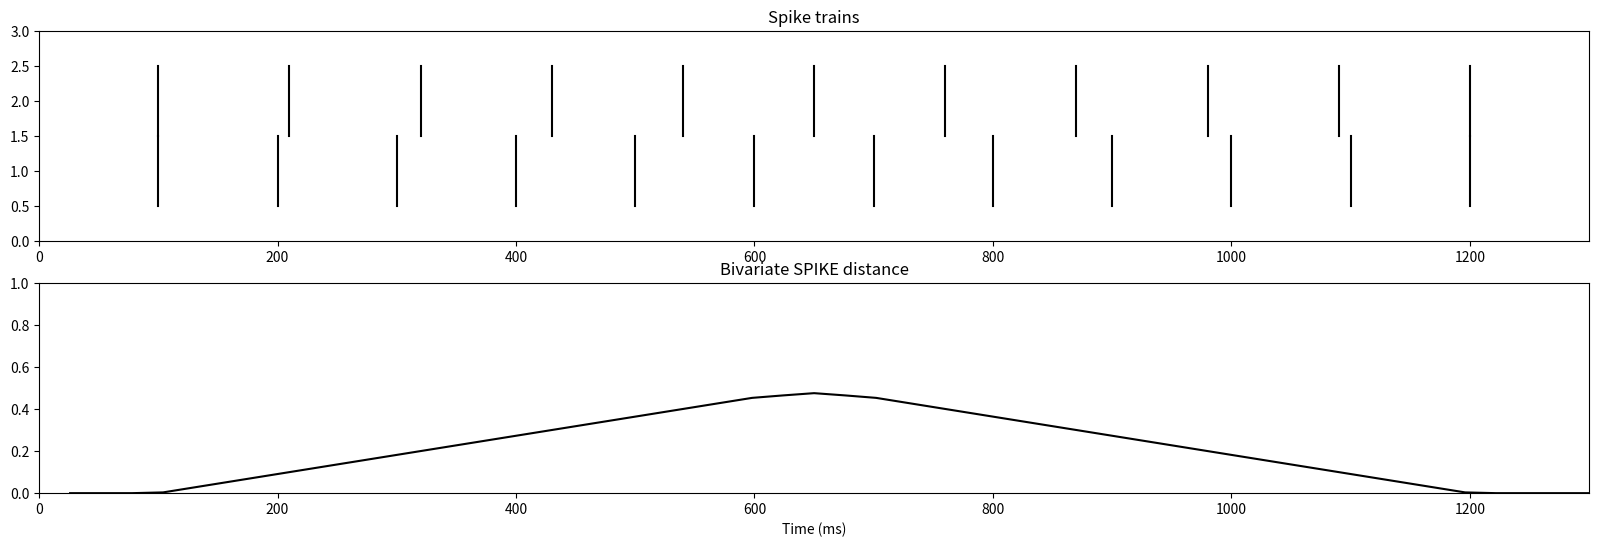

Write the Python code that produced this figure. (Note: this script raises an exception after producing the figure.)
#!/bin/env python

'''

[redacted]

[redacted]
[redacted]

The SPIKE-distance is described in this paper:

[redacted]
Monitoring spike train synchrony.
J Neurophysiol 109, 1457-1472 (2013).

[redacted]

'''



import numpy as np

'''
Return the times (t1,t2) of the spikes in train[ibegin:]
such that t1 < t and t2 >= t
'''
def find_corner_spikes(t, train, ibegin, ti, te):
    if(ibegin == 0):
        tprev = ti
    else:
        tprev = train[ibegin-1]
    for idts, ts in enumerate(train[ibegin:]):
        if(ts >= t):
            return np.array([tprev, ts]), idts+ibegin
        tprev = ts
    return np.array([train[-1],te]), idts+ibegin


def bivariate_spike_distance(t1, t2, ti, te, N):
    '''Computes the bivariate SPIKE distance of Kreuz et al. (2012)
       t1 and t2 are 1D arrays with the spiking times of two neurones    
       It returns the array of the values of the distance
       between time ti and te with N samples.
       The arrays t1, t2 and values ti, te are unit less '''
    t = np.linspace(ti+(te-ti)/N, te, N)
    d = np.zeros(t.shape)

    t1 = np.insert(t1, 0, ti)
    t1 = np.append(t1, te)
    t2 = np.insert(t2, 0, ti)
    t2 = np.append(t2, te)

    # We compute the corner spikes for all the time instants we consider
    # corner_spikes is a 4 column matrix [t, tp1, tf1, tp2, tf2]
    corner_spikes = np.zeros((N,5))
 
    ibegin_t1 = 0
    ibegin_t2 = 0
    corner_spikes[:,0] = t
    for itc, tc in enumerate(t):
       corner_spikes[itc,1:3], ibegin_t1 = find_corner_spikes(tc, t1, ibegin_t1, ti, te)
       corner_spikes[itc,3:5], ibegin_t2 = find_corner_spikes(tc, t2, ibegin_t2, ti, te)

    #print corner_spikes
    xisi = np.zeros((N,2))
    xisi[:,0] = corner_spikes[:,2] - corner_spikes[:,1]
    xisi[:,1] = corner_spikes[:,4] - corner_spikes[:,3]
    norm_xisi = np.sum(xisi,axis=1)**2.0

    # We now compute the smallest distance between the spikes in t2 and the corner spikes of t1
    # with np.tile(t2,(N,1)) we build a matrix :
    # np.tile(t2,(N,1)) =    [   t2   ]        -   np.tile(reshape(corner_spikes,(N,1)), t2.size) = [                        ]
    #                        [   t2   ]                                                             [  corner  corner  corner]
    #                        [   t2   ]                                                             [                        ]
    dp1 = np.min(np.fabs(np.tile(t2,(N,1)) - np.tile(np.reshape(corner_spikes[:,1],(N,1)),t2.size)),axis=1)
    df1 = np.min(np.fabs(np.tile(t2,(N,1)) - np.tile(np.reshape(corner_spikes[:,2],(N,1)),t2.size)),axis=1)
    # And the smallest distance between the spikes in t1 and the corner spikes of t2
    dp2 = np.min(np.fabs(np.tile(t1,(N,1)) - np.tile(np.reshape(corner_spikes[:,3],(N,1)),t1.size)),axis=1)
    df2 = np.min(np.fabs(np.tile(t1,(N,1)) - np.tile(np.reshape(corner_spikes[:,4],(N,1)),t1.size)),axis=1)

    xp1 = t - corner_spikes[:,1]
    xf1 = corner_spikes[:,2] - t 
    xp2 = t - corner_spikes[:,3]
    xf2 = corner_spikes[:,4] - t

    S1 = (dp1 * xf1 + df1 * xp1)/xisi[:,0]
    S2 = (dp2 * xf2 + df2 * xp2)/xisi[:,1]

    d = (S1 * xisi[:,1] + S2 * xisi[:,0]) / (norm_xisi/2.0)

    return t,d

def multivariate_spike_distance(spike_trains, ti, te, N):
    ''' t is an array of spike time arrays
    ti the initial time of the recordings
    te the end time of the recordings
    N the number of samples used to compute the distance
    spike_trains is a list of arrays of shape (N, T) with N spike trains
    The multivariate distance is the instantaneous average over all the pairwise distances
    '''
    d = np.zeros((N,))
    n_trains = len(spike_trains)
    t = 0
    for i, t1 in enumerate(spike_trains[:-1]):
        for t2 in spike_trains[i+1:]:
            tij, dij = bivariate_spike_distance(t1, t2, ti, te, N)
            if(i == 0):
                t = tij # The times are only dependent on ti, te, and N
            d = d + dij
    d = d / float(n_trains * (n_trains-1) /2)
    return t,d

if __name__ == '__main__':
    import matplotlib.pylab as plt
    # We test the simulation of Kreuz(2012)

    ######################
    # With 2 spikes trains
    ti = 0
    tf = 1300
    t1 = np.arange(100, 1201, 100)
    t2 = np.arange(100, 1201, 110)
    t, Sb = bivariate_spike_distance(t1, t2, ti, tf, 50)

    plt.figure(figsize=(20,6))

    plt.subplot(211)
    for i in range(t1.size):
        plt.plot([t1[i], t1[i]], [0.5, 1.5], 'k')
    for i in range(t2.size):
        plt.plot([t2[i], t2[i]], [1.5, 2.5], 'k')
    plt.xlim([ti,tf])
    plt.ylim([0,3])
    plt.title("Spike trains")

    plt.subplot(212)
    plt.plot(t, Sb,'k')
    plt.xlim([ti,tf])
    plt.ylim([0,1])
    plt.xlabel("Time (ms)")
    plt.title("Bivariate SPIKE distance")

    plt.savefig("kreuz_bivariate.png")

    plt.show()

    #############################
    # With multiple spikes trains
    ti = 0
    tf = 4000
    num_trains = 50
    num_spikes = 40 # Each neuron fires exactly 40 spikes
    num_events = 5  # Number of events with increasing jitter
    # spike_times is an array where each rows contains the spike times of a neuron
    spike_times = np.zeros((num_trains, num_spikes))
    # The first spikes are randomly spread in the first half of the simulation time
    spike_times[:,range(num_spikes/2)] = tf/2.0 * np.random.random((num_trains, num_spikes/2))
    # We now append the times for the events with increasing jitter
    for i in range(1,num_events+1):
        tb = tf/2.0 * i / num_events 
        spike_times[:,num_spikes/2+i-1] = tb + (50 *(i-1) / num_events)* (2.0 * np.random.random((num_trains,)) - 1)

    # And the second events with the decreasing jitter
    num_last_events = num_spikes/2-num_events
    for i in range(num_last_events):
        tb = tf/2.0 + tf/2.0 * i / (num_last_events-1)
        spike_times[:, -(i+1)] = tb + (50 - 50 *i / (num_last_events-1))* (2.0 * np.random.random((num_trains,)) - 1)

    # Finally we sort the spike times by increasing time for each neuron
    spike_times.sort(axis=1) 
    
    # We compute the multivariate SPIKE distance
    list_spike_trains = []
    [list_spike_trains.append(spike_times[i,:]) for i in range(num_trains)]
    t, Sb = multivariate_spike_distance(list_spike_trains, ti, tf, 1000)

    plt.figure(figsize=(20,6))
    plt.subplot(211)
    # We plot the spike trains
    for i in range(spike_times.shape[0]):
        for j in range(spike_times.shape[1]):
            plt.plot([spike_times[i][j], spike_times[i][j]],[i, i+1],'k')
    plt.title('Spikes')
    plt.subplot(212)
    plt.plot(t,Sb,'k')
    plt.xlim([0, tf])
    plt.ylim([0, 1])
    plt.xlabel("Time (ms)")
    plt.title("Multivariate SPIKE distance")

    plt.savefig("kreuz_multivariate.png")

    plt.show()
